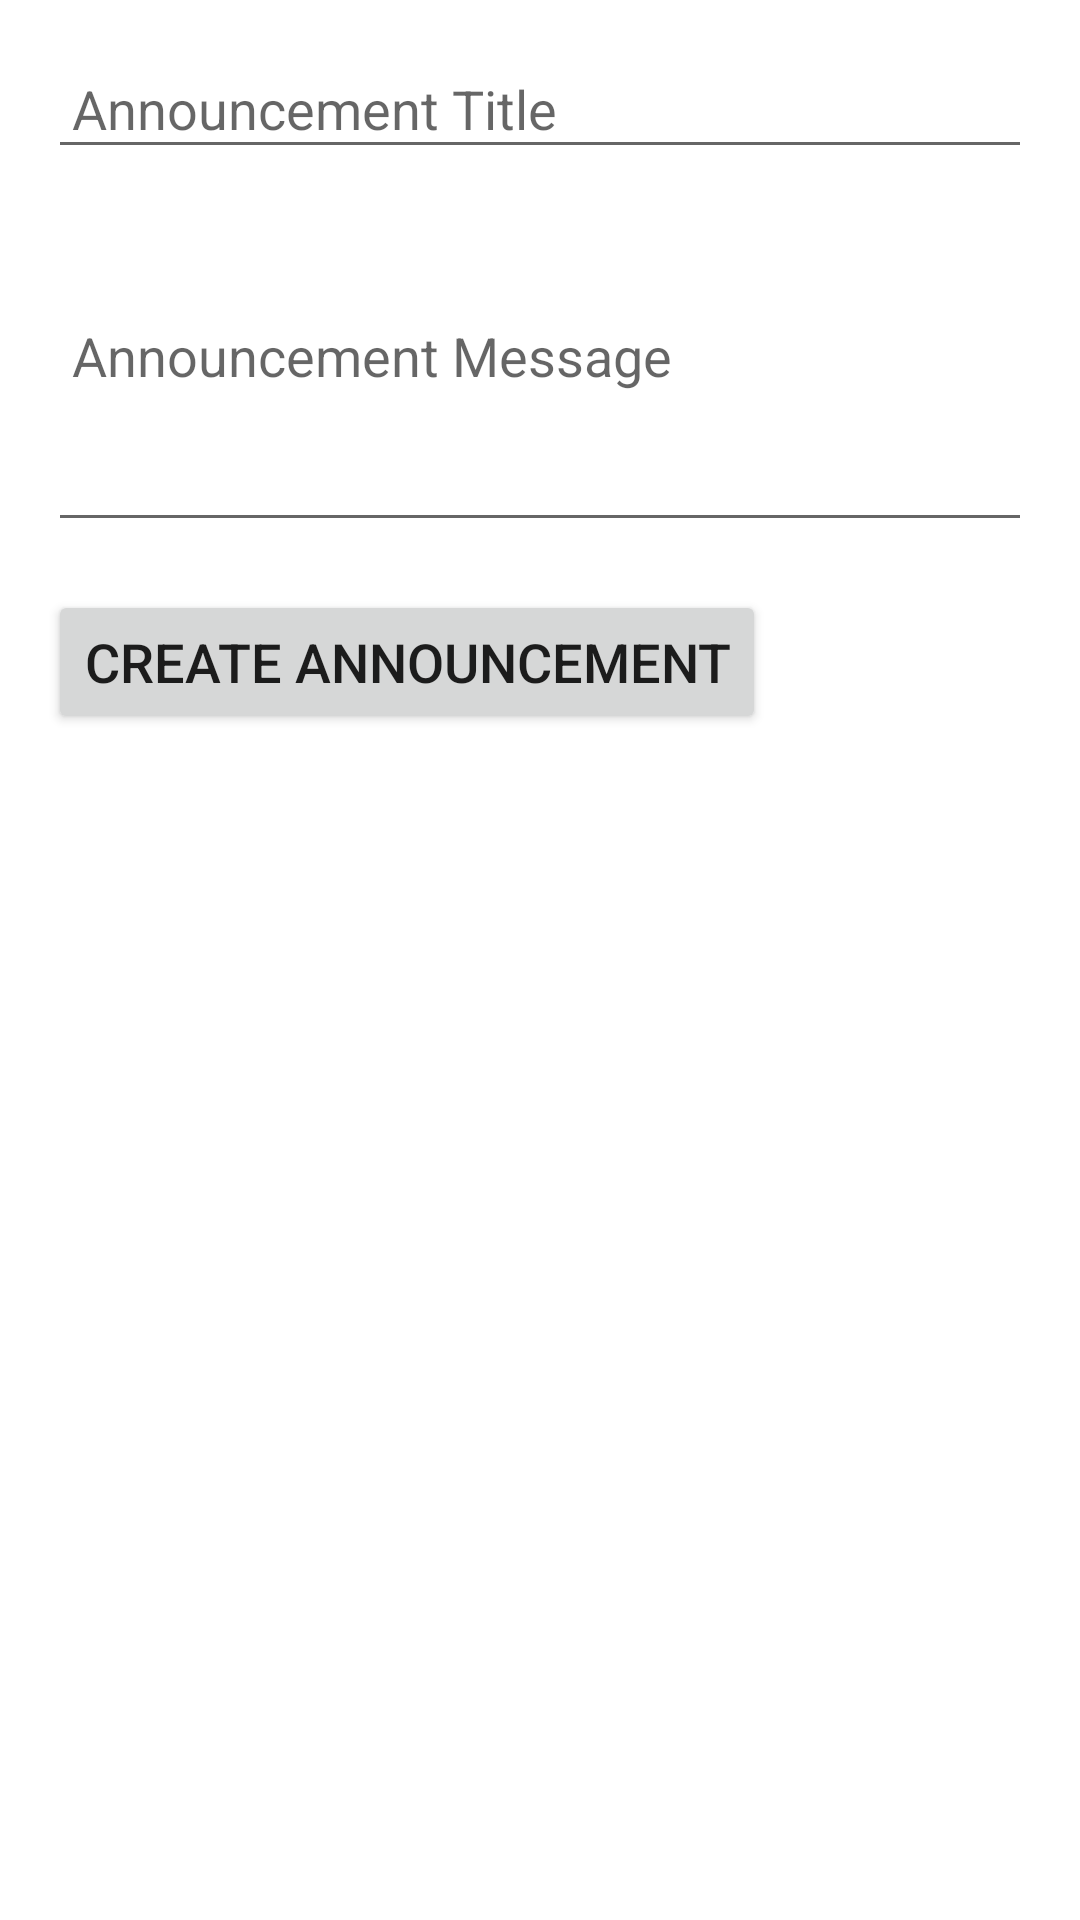

Here is an Android app screen rendered from its layout file. Give the layout XML and the strings, colors and styles it references.
<!-- AndroidManifest.xml: application theme Theme.UStudyBuddyV1 -->
<!-- res/layout/fragment_announcement_admin.xml -->
<LinearLayout
    xmlns:android="http://schemas.android.com/apk/res/android"
    android:layout_width="match_parent"
    android:layout_height="match_parent"
    android:orientation="vertical"
    android:padding="16dp">

    
    <EditText
        android:id="@+id/etAnnouncementTitle"
        android:layout_width="match_parent"
        android:layout_height="wrap_content"
        android:hint="Announcement Title"
        android:textSize="18sp"
        android:padding="8dp" />

    
    <EditText
        android:id="@+id/etAnnouncementMessage"
        android:layout_width="match_parent"
        android:layout_height="wrap_content"
        android:hint="Announcement Message"
        android:textSize="18sp"
        android:padding="8dp"
        android:inputType="textMultiLine"
        android:lines="5" />

    
    <Button
        android:id="@+id/btnCreateAnnouncement"
        android:layout_width="wrap_content"
        android:layout_height="wrap_content"
        android:text="Create Announcement"
        android:textSize="18sp"
        android:layout_marginTop="16dp"/>
</LinearLayout>
<!-- resources referenced by this layout -->
<resources>
  <style name="Theme.UStudyBuddyV1" parent="Theme.MaterialComponents.DayNight.DarkActionBar">
          
          <item name="colorPrimary">#A7C8F2</item> 
          <item name="colorPrimaryVariant">#82B3E2</item> 
          <item name="colorOnPrimary">#FFFFFF</item> 
  
          
          <item name="colorSecondary">#A7C8F2</item> 
          <item name="colorSecondaryVariant">#82B3E2</item>
          <item name="colorOnSecondary">#FFFFFF</item>
  
          
          <item name="android:statusBarColor">#A7C8F2</item> 
          <item name="android:navigationBarColor">#A7C8F2</item> 
      </style>
</resources>
